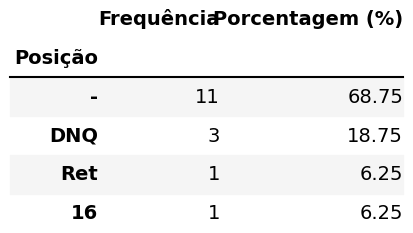

Data behind this chart, as committed beside it:
Posição, Frequência, Porcentagem (%)
-, 11, 68.75
DNQ, 3, 18.75
Ret, 1, 6.25
16, 1, 6.25
